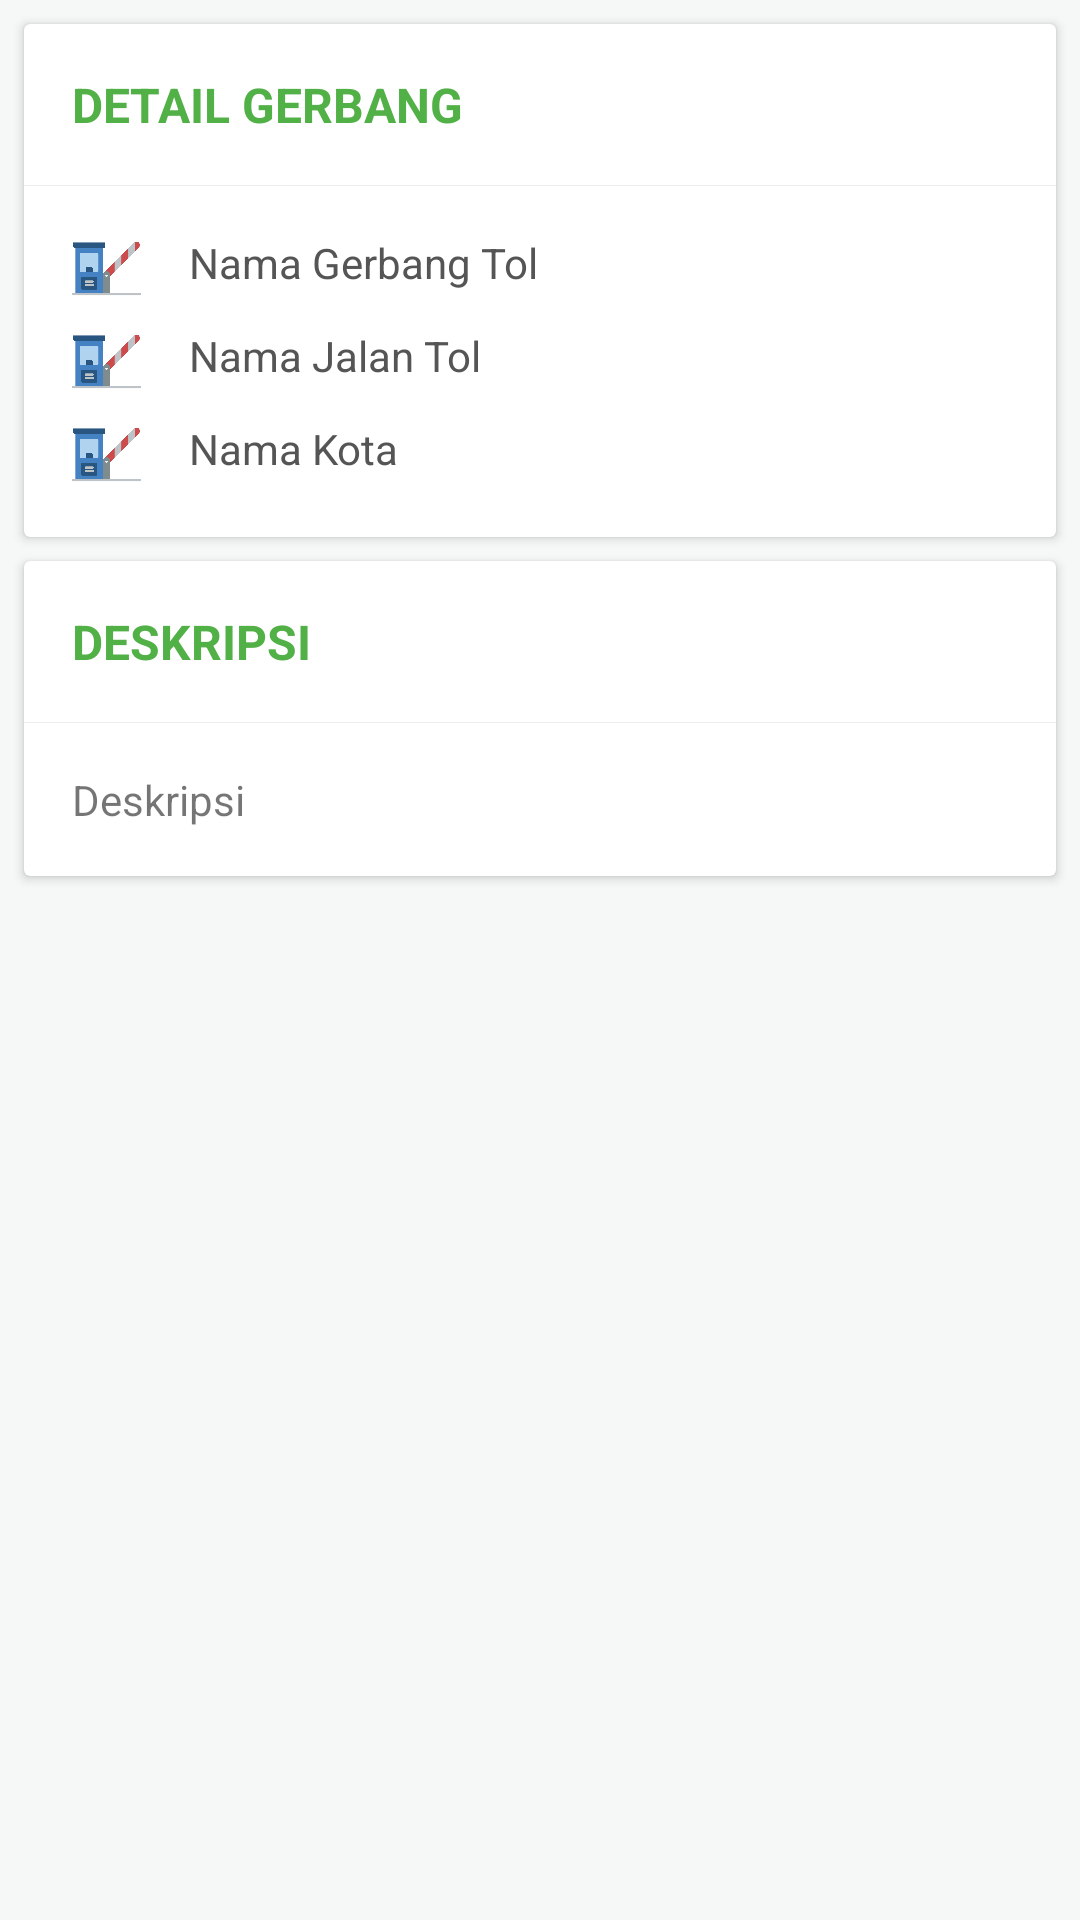

Android layout source for this screen:
<!-- AndroidManifest.xml: application theme AppTheme -->
<!-- res/layout/content_detail.xml -->
<?xml version="1.0" encoding="utf-8"?>
<RelativeLayout xmlns:android="http://schemas.android.com/apk/res/android"
    xmlns:app="http://schemas.android.com/apk/res-auto"
    xmlns:tools="http://schemas.android.com/tools"
    android:layout_width="match_parent"
    android:layout_height="match_parent"
    android:background="@color/defaultBackground"
    app:layout_behavior="@string/appbar_scrolling_view_behavior"
    tools:context=".Activity.DetailActivity"
    tools:showIn="@layout/activity_detail">


    <LinearLayout
        android:layout_width="match_parent"
        android:layout_height="wrap_content"
        android:orientation="vertical">

        <android.support.v7.widget.CardView
            android:layout_width="match_parent"
            android:layout_height="wrap_content"
            android:layout_marginLeft="8dp"
            android:layout_marginTop="8dp"
            android:layout_marginRight="8dp">

            <LinearLayout
                android:layout_width="match_parent"
                android:layout_height="wrap_content"
                android:orientation="vertical">

                <TextView
                    android:layout_width="wrap_content"
                    android:layout_height="wrap_content"
                    android:layout_margin="@dimen/text_margin"
                    android:text="DETAIL GERBANG"
                    android:textColor="@color/colorAccent"
                    android:textSize="16sp"
                    android:textStyle="bold" />

                <View
                    android:layout_width="match_parent"
                    android:layout_height="1px"
                    android:alpha="0.2"
                    android:background="@android:color/darker_gray" />

                <LinearLayout
                    android:layout_width="match_parent"
                    android:layout_height="wrap_content"
                    android:layout_margin="@dimen/text_margin"
                    android:orientation="vertical">

                    <LinearLayout
                        android:layout_width="match_parent"
                        android:layout_height="wrap_content"
                        android:layout_marginBottom="8dp"
                        android:orientation="horizontal">

                        <ImageView
                            android:layout_width="23dp"
                            android:layout_height="23dp"
                            android:layout_marginRight="16dp"
                            android:src="@drawable/ic_tollroad" />

                        <TextView
                            android:id="@+id/tvNamaGerbang"
                            android:layout_width="wrap_content"
                            android:layout_height="wrap_content"
                            android:text="Nama Gerbang Tol"
                            android:textColor="@color/defaultText" />
                    </LinearLayout>

                    <LinearLayout
                        android:layout_width="match_parent"
                        android:layout_height="wrap_content"
                        android:layout_marginBottom="8dp"
                        android:orientation="horizontal">

                        <ImageView
                            android:layout_width="23dp"
                            android:layout_height="23dp"
                            android:layout_marginRight="16dp"
                            android:src="@drawable/ic_tollroad" />

                        <TextView
                            android:id="@+id/tvNamaJalantol"
                            android:layout_width="wrap_content"
                            android:layout_height="wrap_content"
                            android:text="Nama Jalan Tol"
                            android:textColor="@color/defaultText" />
                    </LinearLayout>

                    <LinearLayout
                        android:layout_width="match_parent"
                        android:layout_height="wrap_content"
                        android:orientation="horizontal">

                        <ImageView
                            android:layout_width="23dp"
                            android:layout_height="23dp"
                            android:layout_marginRight="16dp"
                            android:src="@drawable/ic_tollroad" />

                        <TextView
                            android:id="@+id/tvNamaKota"
                            android:layout_width="wrap_content"
                            android:layout_height="wrap_content"
                            android:text="Nama Kota"
                            android:textColor="@color/defaultText" />
                    </LinearLayout>
                </LinearLayout>
            </LinearLayout>
        </android.support.v7.widget.CardView>

        <android.support.v7.widget.CardView
            android:layout_width="match_parent"
            android:layout_height="wrap_content"
            android:layout_margin="8dp">

            <LinearLayout
                android:layout_width="match_parent"
                android:layout_height="wrap_content"
                android:orientation="vertical">

                <TextView
                    android:layout_width="wrap_content"
                    android:layout_height="wrap_content"
                    android:layout_margin="@dimen/text_margin"
                    android:text="DESKRIPSI"
                    android:textColor="@color/colorAccent"
                    android:textSize="16sp"
                    android:textStyle="bold" />

                <View
                    android:layout_width="match_parent"
                    android:layout_height="1px"
                    android:alpha="0.2"
                    android:background="@android:color/darker_gray" />

                <TextView
                    android:id="@+id/tvDeskripsi"
                    android:layout_width="wrap_content"
                    android:layout_height="wrap_content"
                    android:layout_margin="@dimen/text_margin"
                    android:text="Deskripsi" />

            </LinearLayout>

        </android.support.v7.widget.CardView>
    </LinearLayout>
</RelativeLayout>
<!-- res/layout/activity_detail.xml (included above) -->
<?xml version="1.0" encoding="utf-8"?>
<android.support.design.widget.CoordinatorLayout xmlns:android="http://schemas.android.com/apk/res/android"
    xmlns:app="http://schemas.android.com/apk/res-auto"
    xmlns:tools="http://schemas.android.com/tools"
    android:layout_width="match_parent"
    android:layout_height="match_parent"
    android:fitsSystemWindows="true"
    tools:context=".Activity.DetailActivity">

    <android.support.design.widget.AppBarLayout
        android:id="@+id/app_bar_layout"
        android:layout_width="match_parent"
        android:layout_height="wrap_content"
        android:fitsSystemWindows="true"
        android:theme="@style/ThemeOverlay.AppCompat.Dark.ActionBar">

        <android.support.design.widget.CollapsingToolbarLayout
            android:layout_width="match_parent"
            android:layout_height="match_parent"
            android:fitsSystemWindows="true"
            app:contentScrim="?attr/colorPrimary"
            app:expandedTitleTextAppearance="@color/transparent"
            app:layout_scrollFlags="scroll|exitUntilCollapsed">

            <ImageView
                android:id="@+id/ivFoto"
                android:layout_width="match_parent"
                android:layout_height="180dp"
                android:contentDescription="@string/app_name"
                android:scaleType="centerCrop"
                app:layout_collapseMode="parallax" />

            <android.support.v7.widget.Toolbar
                android:id="@+id/toolbar"
                android:layout_width="match_parent"
                android:layout_height="?attr/actionBarSize"
                android:theme="@style/AppTheme.AppBarOverlay"
                app:layout_collapseMode="pin" />

        </android.support.design.widget.CollapsingToolbarLayout>
    </android.support.design.widget.AppBarLayout>

    <android.support.v4.widget.NestedScrollView
        android:layout_width="match_parent"
        android:layout_height="match_parent"
        android:clipToPadding="false"
        app:layout_behavior="@string/appbar_scrolling_view_behavior">

        <include layout="@layout/content_detail" />

    </android.support.v4.widget.NestedScrollView>

    <android.support.design.widget.FloatingActionButton
        android:id="@+id/fab"
        android:layout_width="wrap_content"
        android:layout_height="wrap_content"
        android:layout_margin="@dimen/fab_margin"
        android:backgroundTint="@color/colorAccent"
        android:src="@drawable/ic_maps"
        app:borderWidth="0dp"
        app:elevation="6dp"
        app:fabSize="normal"
        app:layout_anchor="@id/app_bar_layout"
        app:layout_anchorGravity="bottom|end" />
</android.support.design.widget.CoordinatorLayout>
<!-- resources referenced by this layout -->
<resources>
  <color name="colorAccent">#51B046</color>
  <color name="defaultBackground">#F6F7F7</color>
  <color name="defaultText">#555555</color>
  <color name="transparent">#00000000</color>
  <dimen name="fab_margin">16dp</dimen>
  <dimen name="text_margin">16dp</dimen>
  <!-- drawable ic_tollroad: png bitmap (drawable-hdpi, 7639 bytes) -->
  <string name="app_name">MyGateTollApp</string>
  <style name="AppTheme.AppBarOverlay" parent="ThemeOverlay.AppCompat.Dark.ActionBar">
          <item name="android:textColorPrimary">@android:color/white</item>
      </style>
  <style name="AppTheme" parent="Theme.AppCompat.Light.NoActionBar">
          
          <item name="colorPrimary">@color/defaultBlue</item>
          <item name="colorPrimaryDark">@color/colorPrimaryDark</item>
          <item name="colorAccent">@color/colorAccent</item>
      </style>
  <color name="defaultBlue">#3878AD</color>
  <color name="colorPrimaryDark">#000000</color>
</resources>
